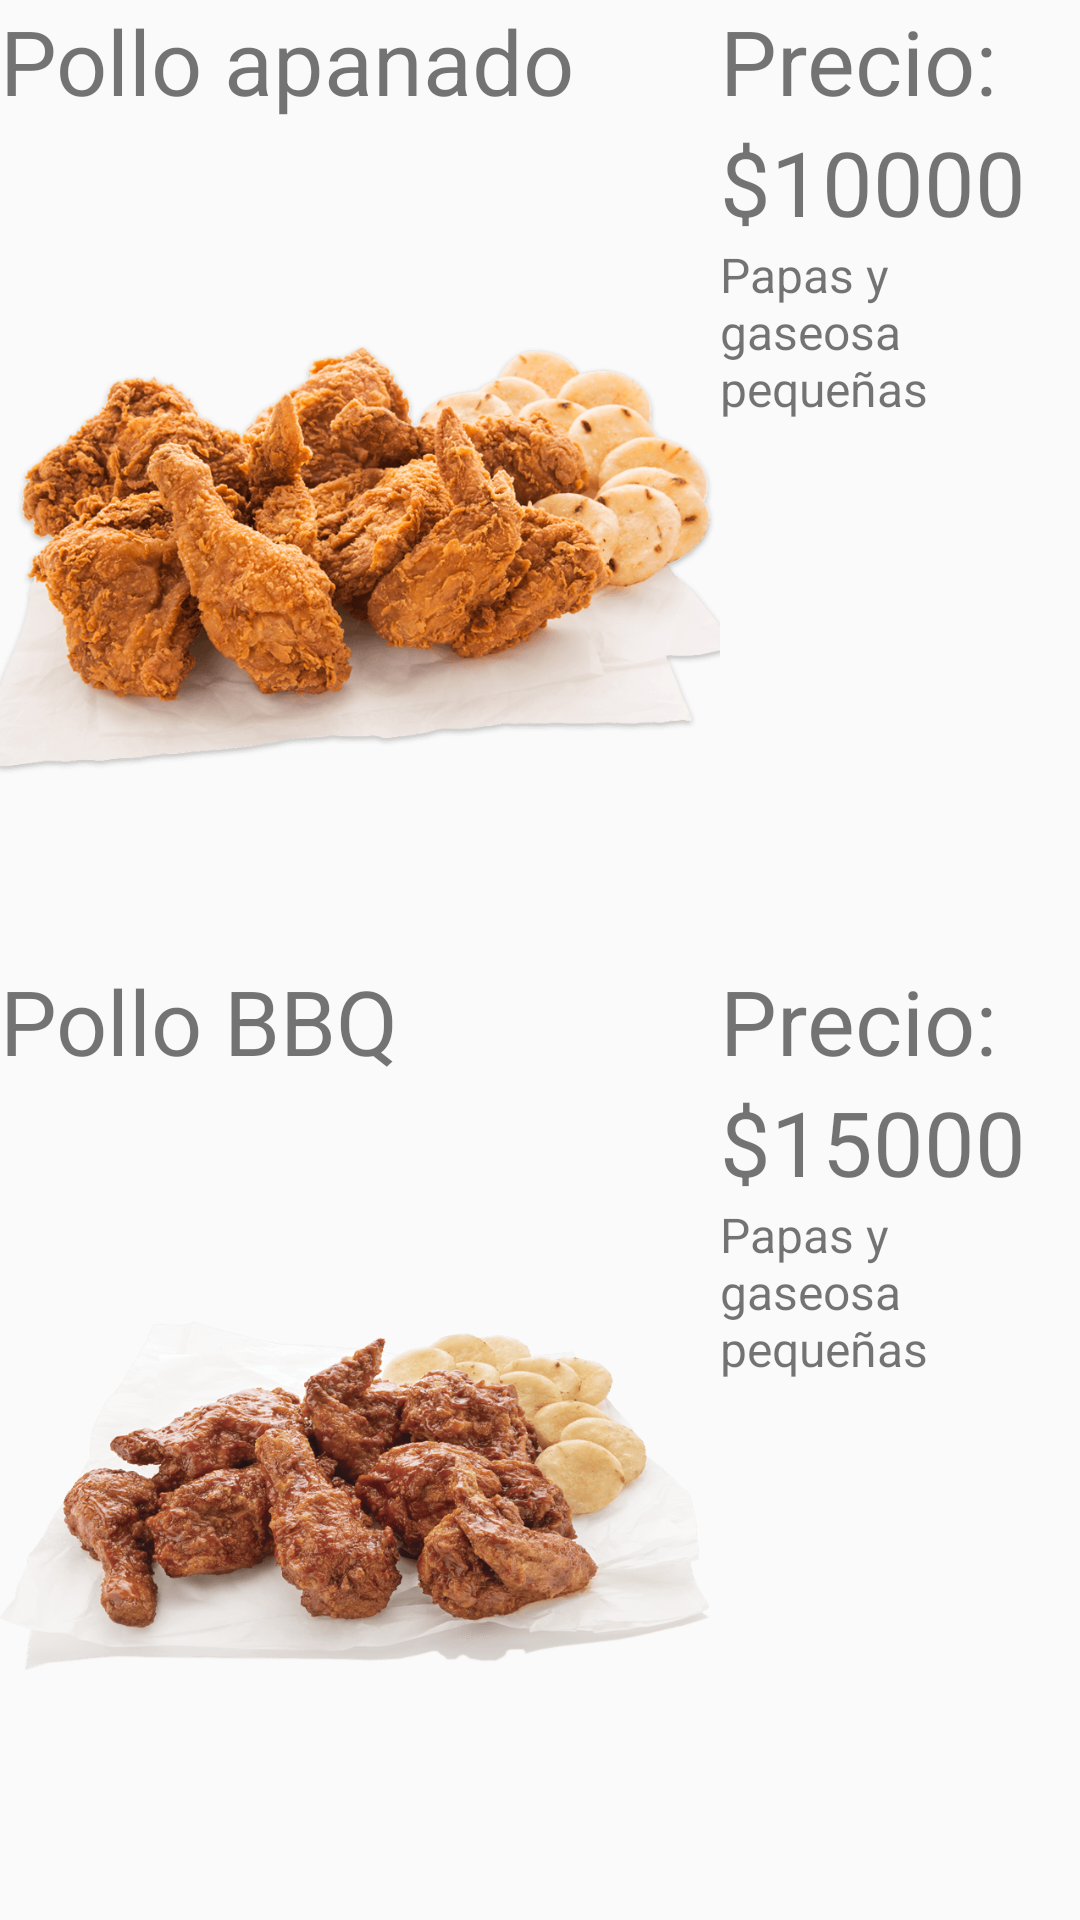

This screen was rendered from an Android layout file. Write that file and the resources it references.
<!-- AndroidManifest.xml: application theme AppTheme -->
<!-- res/layout/fragment_pollos.xml -->
<FrameLayout xmlns:android="http://schemas.android.com/apk/res/android"
    xmlns:tools="http://schemas.android.com/tools"
    android:layout_width="match_parent"
    android:layout_height="match_parent"
    tools:context=".PollosFragment">

    
    <LinearLayout
        android:layout_width="match_parent"
        android:layout_height="match_parent"
        android:orientation="vertical"   >

        <LinearLayout
            android:layout_width="match_parent"
            android:layout_height="0dp"
            android:orientation="horizontal"
            android:layout_weight="1"
            >
            <LinearLayout
                android:layout_width="0dp"
                android:layout_height="match_parent"
                android:orientation="vertical"
                android:layout_weight="0.6">
                <TextView
                    android:layout_width="match_parent"
                    android:layout_height="wrap_content"
                    android:text="@string/tpolloA"
                    android:textSize="30sp"
                    />
                <ImageView
                    android:layout_width="match_parent"
                    android:layout_height="wrap_content"
                    android:src="@drawable/apanado"
                    />
            </LinearLayout>
            <LinearLayout
                android:layout_width="0dp"
                android:layout_height="match_parent"
                android:orientation="vertical"
                android:layout_weight="0.3">
                <TextView
                    android:layout_width="match_parent"
                    android:layout_height="wrap_content"
                    android:text="@string/precio"
                    android:textSize="30sp"
                    />
                <TextView
                    android:layout_width="match_parent"
                    android:layout_height="wrap_content"
                    android:text="$10000"
                    android:textSize="30sp"
                    />
                <TextView
                    android:layout_width="match_parent"
                    android:layout_height="wrap_content"
                    android:text="Papas y gaseosa pequeñas"
                    android:textSize="16sp"
                    />
            </LinearLayout>
        </LinearLayout>

        <LinearLayout
            android:layout_width="match_parent"
            android:layout_height="0dp"
            android:orientation="horizontal"
            android:layout_weight="1"
            >
            <LinearLayout
                android:layout_width="0dp"
                android:layout_height="match_parent"
                android:orientation="vertical"
                android:layout_weight="0.6">
                <TextView
                    android:layout_width="match_parent"
                    android:layout_height="wrap_content"
                    android:text="@string/tpollob"
                    android:textSize="30sp"
                    />
                <ImageView
                    android:layout_width="match_parent"
                    android:layout_height="wrap_content"
                    android:src="@drawable/bbq"
                    />
            </LinearLayout>
            <LinearLayout
                android:layout_width="0dp"
                android:layout_height="match_parent"
                android:orientation="vertical"
                android:layout_weight="0.3">
                <TextView
                    android:layout_width="match_parent"
                    android:layout_height="wrap_content"
                    android:text="@string/precio"
                    android:textSize="30sp"
                    />
                <TextView
                    android:layout_width="match_parent"
                    android:layout_height="wrap_content"
                    android:text="$15000"
                    android:textSize="30sp"
                    />
                <TextView
                    android:layout_width="match_parent"
                    android:layout_height="wrap_content"
                    android:text="Papas y gaseosa pequeñas"
                    android:textSize="16sp"
                    />
            </LinearLayout>
        </LinearLayout>

    </LinearLayout>


</FrameLayout>
<!-- resources referenced by this layout -->
<resources>
  <!-- drawable apanado: png bitmap (drawable, 218438 bytes) -->
  <!-- drawable bbq: png bitmap (drawable, 164875 bytes) -->
  <string name="precio">Precio: </string>
  <string name="tpolloA">Pollo apanado</string>
  <string name="tpollob">Pollo BBQ</string>
  <style name="AppTheme" parent="Theme.AppCompat.Light.DarkActionBar">
          
          <item name="colorPrimary">@color/pollitor</item>
          <item name="colorPrimaryDark">@color/pollitor</item>
          <item name="colorAccent">@color/black</item>
      </style>
  <color name="pollitor">#eb1e25</color>
  <item name="black" type="color">#000000</item>
</resources>
